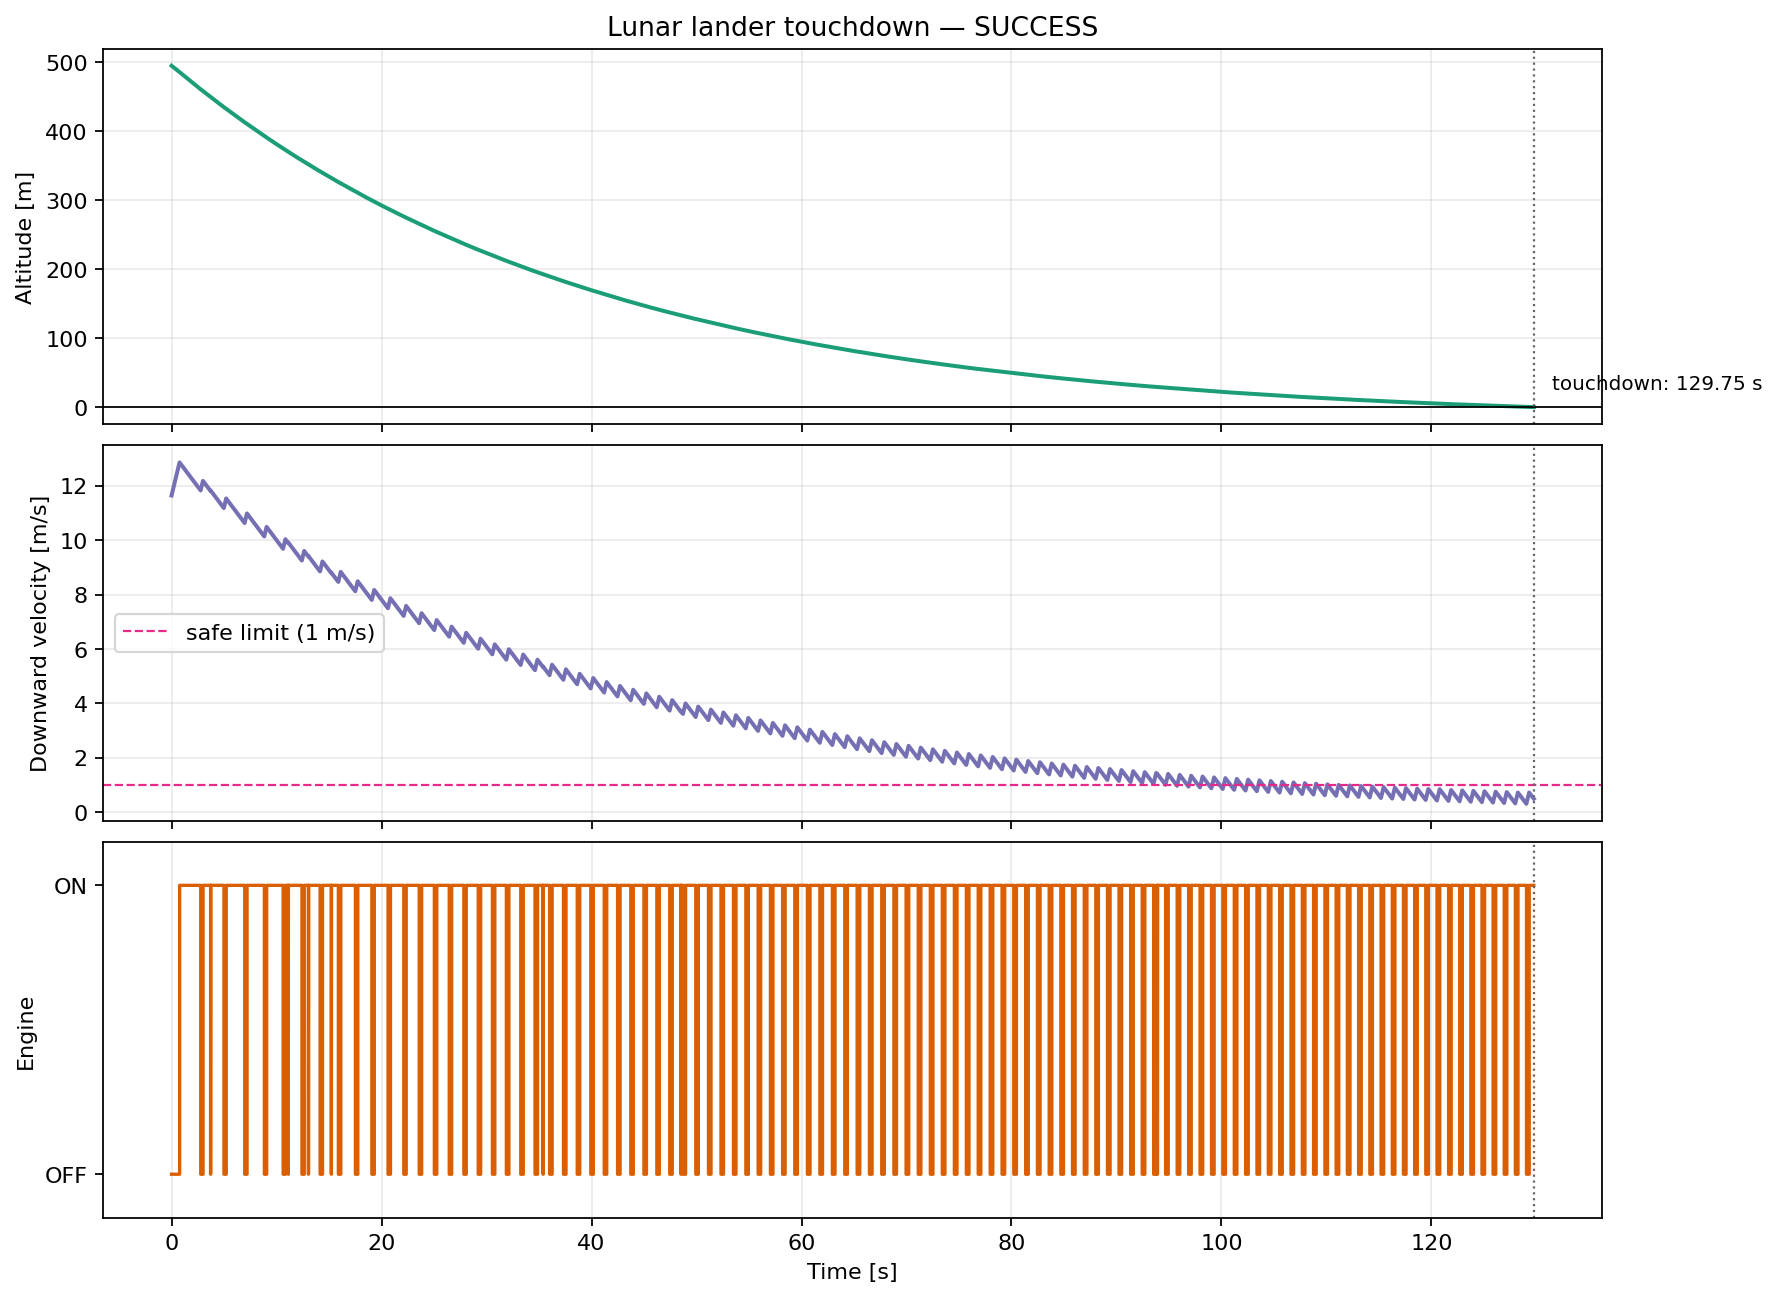

The data file committed next to this chart (first rows):
time, height, velocity, engine_state
0.0000, 495.2, 11.64, 0
0.0100, 495.1, 11.66, 0
0.0200, 495, 11.67, 0
0.0300, 494.9, 11.69, 0
0.0400, 494.7, 11.7, 0
0.0500, 494.6, 11.72, 0
0.0600, 494.5, 11.74, 0
0.0700, 494.4, 11.75, 0
0.0800, 494.3, 11.77, 0
0.0900, 494.1, 11.78, 0
0.1000, 494, 11.8, 0
0.1100, 493.9, 11.82, 0
0.1200, 493.8, 11.83, 0
0.1300, 493.7, 11.85, 0
0.1400, 493.6, 11.86, 0
0.1500, 493.4, 11.88, 0
0.1600, 493.3, 11.9, 0
0.1700, 493.2, 11.91, 0
0.1800, 493.1, 11.93, 0
0.1900, 493, 11.94, 0
0.2000, 492.8, 11.96, 0
0.2100, 492.7, 11.98, 0
0.2200, 492.6, 11.99, 0
0.2300, 492.5, 12.01, 0
0.2400, 492.4, 12.02, 0
0.2500, 492.2, 12.04, 0
0.2600, 492.1, 12.06, 0
0.2700, 492, 12.07, 0
0.2800, 491.9, 12.09, 0
0.2900, 491.8, 12.1, 0
0.3000, 491.6, 12.12, 0
0.3100, 491.5, 12.14, 0
0.3200, 491.4, 12.15, 0
0.3300, 491.3, 12.17, 0
0.3400, 491.2, 12.18, 0
0.3500, 491, 12.2, 0
0.3600, 490.9, 12.22, 0
0.3700, 490.8, 12.23, 0
0.3800, 490.7, 12.25, 0
0.3900, 490.5, 12.26, 0
0.4000, 490.4, 12.28, 0
0.4100, 490.3, 12.3, 0
0.4200, 490.2, 12.31, 0
0.4300, 490, 12.33, 0
0.4400, 489.9, 12.34, 0
0.4500, 489.8, 12.36, 0
0.4600, 489.7, 12.38, 0
0.4700, 489.6, 12.39, 0
0.4800, 489.4, 12.41, 0
0.4900, 489.3, 12.42, 0
0.5000, 489.2, 12.44, 0
0.5100, 489.1, 12.46, 0
0.5200, 488.9, 12.47, 0
0.5300, 488.8, 12.49, 0
0.5400, 488.7, 12.5, 0
0.5500, 488.6, 12.52, 0
0.5600, 488.4, 12.54, 0
0.5700, 488.3, 12.55, 0
0.5800, 488.2, 12.57, 0
0.5900, 488.1, 12.58, 0
... 12,916 more rows
